Dataset: pro_con_rec (GitHub, Dianaaaa/bottle-caps-recognition). Classes: cons, pros.

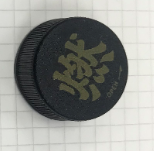
Label: pros

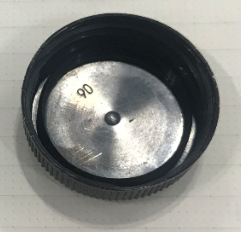
Label: cons

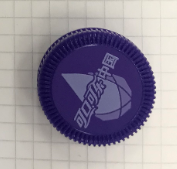
Label: pros

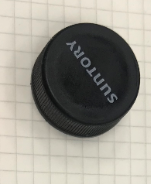
Label: pros

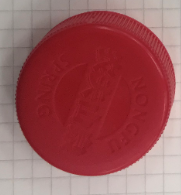
Label: pros

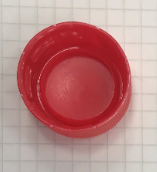
Label: cons
